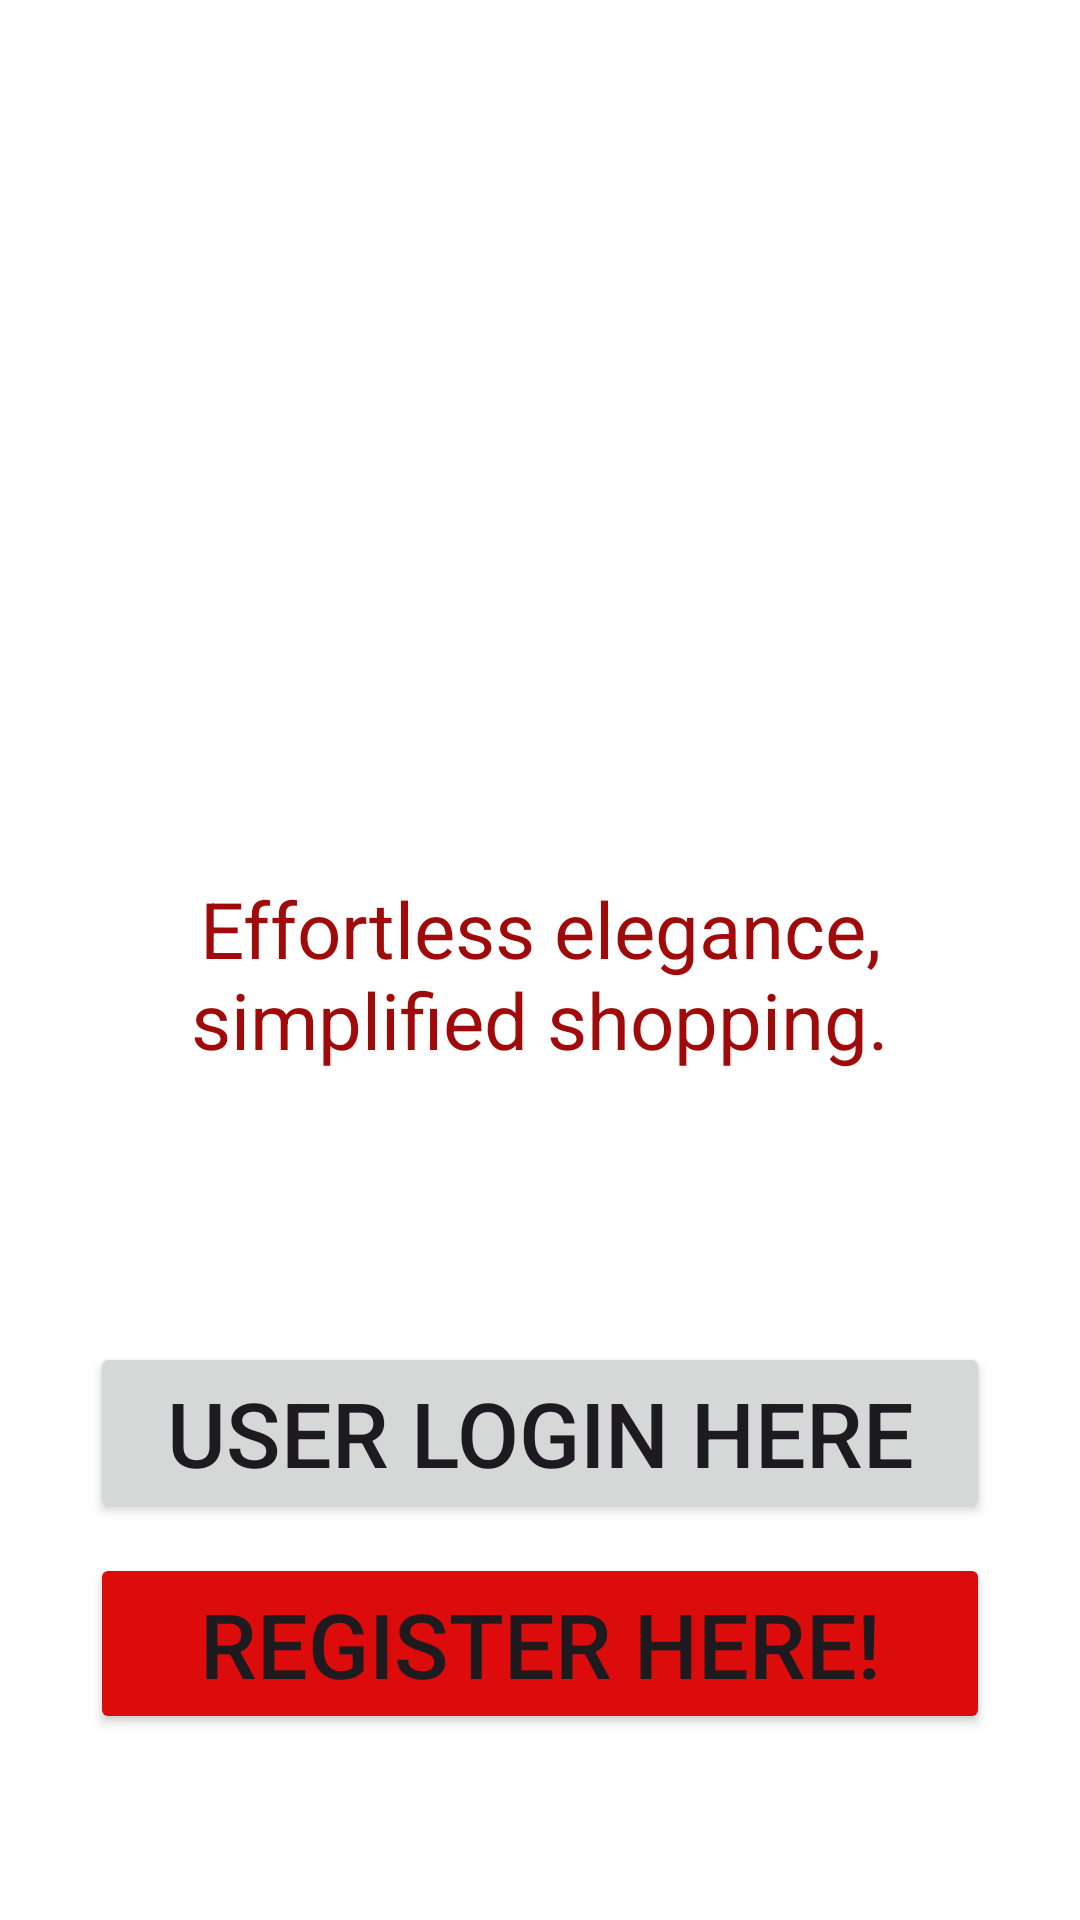

Write the Android layout XML for this screen, with the resource values it uses.
<!-- AndroidManifest.xml: application theme Theme.ECommerce -->
<!-- res/layout/activity_main.xml -->
<?xml version="1.0" encoding="utf-8"?>
<LinearLayout xmlns:android="http://schemas.android.com/apk/res/android"
    xmlns:app="http://schemas.android.com/apk/res-auto"
    xmlns:tools="http://schemas.android.com/tools"
    android:layout_width="match_parent"
    android:layout_height="match_parent"
    android:background="@color/white"
    tools:context=".MainActivity">
    <LinearLayout
        android:layout_width="match_parent"
        android:layout_height="match_parent"
        android:layout_margin="30dp"
        android:gravity="center"
        android:orientation="vertical"
        >
        <ImageView
            android:layout_width="250dp"
            android:layout_height="100dp"
            android:src="@drawable/ecommerlogo"
            android:layout_gravity="center"

            />
        <TextView
            android:layout_width="match_parent"
            android:layout_height="wrap_content"
            android:text="Effortless elegance, simplified shopping."
            android:textSize="26dp"
            android:layout_marginTop="130dp"
            android:textAlignment="center"
            android:textColor="#9F0B0B"
            />
        <Button

            android:layout_width="match_parent"
            android:layout_height="wrap_content"
            android:layout_marginTop="90dp"
            android:text="USER LOGIN HERE"
            android:textSize="30dp"
            android:id="@+id/login_btn_id"

            />
        <Button
            android:layout_marginTop="10dp"
            android:layout_width="match_parent"
            android:layout_height="wrap_content"
            android:text="REGISTER HERE!"
            android:textSize="30dp"
            android:backgroundTint="#DD0C0C"
            android:id="@+id/register_id"
            />
    </LinearLayout>



</LinearLayout>
<!-- resources referenced by this layout -->
<resources>
  <style name="Theme.ECommerce" parent="Base.Theme.ECommerce" />
  <style name="Base.Theme.ECommerce" parent="Theme.Material3.DayNight">
          
          
  
  
          <item name="colorPrimary">#B30707</item>
      </style>
  <!-- not gathered from this repository: default colours our renderer supplied (Android Studio template values) -->
  <color name="white">#FFFFFFFF</color>
</resources>
